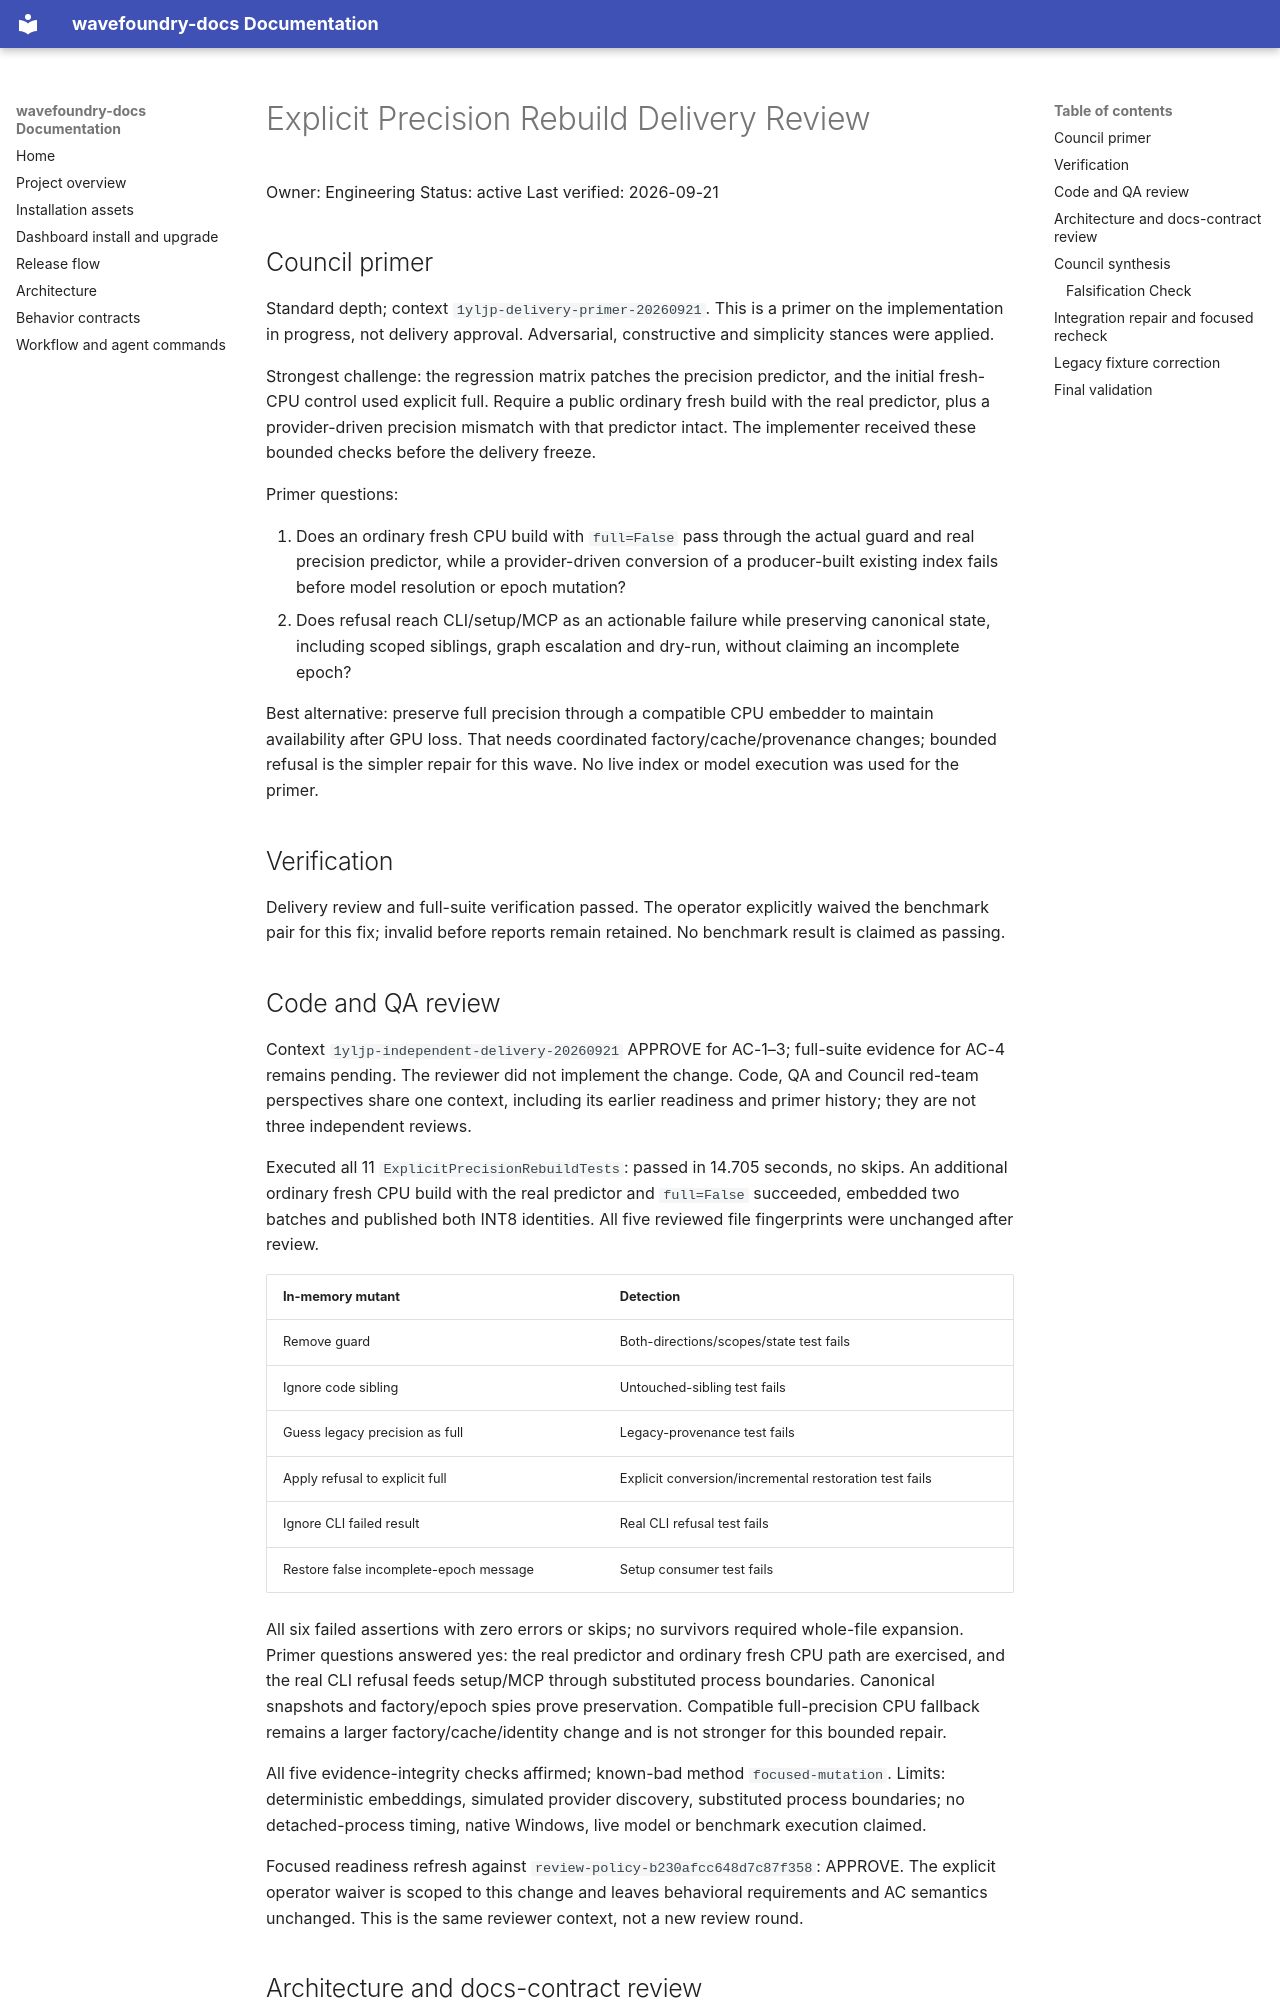

repository: coryhacking/wavefoundry · page: waves/1yljp explicit-precision-rebuild/delivery-review/index.html · generator: mkdocs

# Explicit Precision Rebuild Delivery Review

Owner: Engineering
Status: active
Last verified: 2026-09-21

## Council primer

Standard depth; context `1yljp-delivery-primer-20260921`. This is a primer on the implementation in progress, not delivery approval. Adversarial, constructive and simplicity stances were applied.

Strongest challenge: the regression matrix patches the precision predictor, and the initial fresh-CPU control used explicit full. Require a public ordinary fresh build with the real predictor, plus a provider-driven precision mismatch with that predictor intact. The implementer received these bounded checks before the delivery freeze.

Primer questions:

1. Does an ordinary fresh CPU build with `full=False` pass through the actual guard and real precision predictor, while a provider-driven conversion of a producer-built existing index fails before model resolution or epoch mutation?
2. Does refusal reach CLI/setup/MCP as an actionable failure while preserving canonical state, including scoped siblings, graph escalation and dry-run, without claiming an incomplete epoch?

Best alternative: preserve full precision through a compatible CPU embedder to maintain availability after GPU loss. That needs coordinated factory/cache/provenance changes; bounded refusal is the simpler repair for this wave. No live index or model execution was used for the primer.

## Verification

Delivery review and full-suite verification passed. The operator explicitly waived the benchmark pair for this fix; invalid before reports remain retained. No benchmark result is claimed as passing.

## Code and QA review

Context `1yljp-independent-delivery-20260921` APPROVE for AC-1–3; full-suite evidence for AC-4 remains pending. The reviewer did not implement the change. Code, QA and Council red-team perspectives share one context, including its earlier readiness and primer history; they are not three independent reviews.

Executed all 11 `ExplicitPrecisionRebuildTests`: passed in 14.705 seconds, no skips. An additional ordinary fresh CPU build with the real predictor and `full=False` succeeded, embedded two batches and published both INT8 identities. All five reviewed file fingerprints were unchanged after review.

| In-memory mutant | Detection |
| --- | --- |
| Remove guard | Both-directions/scopes/state test fails |
| Ignore code sibling | Untouched-sibling test fails |
| Guess legacy precision as full | Legacy-provenance test fails |
| Apply refusal to explicit full | Explicit conversion/incremental restoration test fails |
| Ignore CLI failed result | Real CLI refusal test fails |
| Restore false incomplete-epoch message | Setup consumer test fails |

All six failed assertions with zero errors or skips; no survivors required whole-file expansion. Primer questions answered yes: the real predictor and ordinary fresh CPU path are exercised, and the real CLI refusal feeds setup/MCP through substituted process boundaries. Canonical snapshots and factory/epoch spies prove preservation. Compatible full-precision CPU fallback remains a larger factory/cache/identity change and is not stronger for this bounded repair.

All five evidence-integrity checks affirmed; known-bad method `focused-mutation`. Limits: deterministic embeddings, simulated provider discovery, substituted process boundaries; no detached-process timing, native Windows, live model or benchmark execution claimed.

Focused readiness refresh against `review-policy-b230afcc648d7c87f358`: APPROVE. The explicit operator waiver is scoped to this change and leaves behavioral requirements and AC semantics unchanged. This is the same reviewer context, not a new review round.
